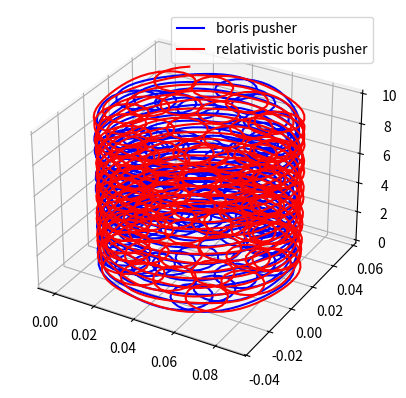

This chart was generated by the following Python code:
import numpy as np
import matplotlib.pyplot as plt

'''
    We are going to compare two different particle pushers
    to see the motion of a charge in uniform magnetic field
    We use a particle class that stores a particles's charge,
    mass, position and velocity
'''
class Particle:
    def __init__(self, mass=1, charge=1, pos=np.array([0.,0.,0.]), 
                vel=np.array([0., 0.08, 0.08])):
        self.m = mass
        self.q = charge
        self.pos = pos
        self.vel = vel
        return

'''
    Electric field as a function of position
'''
def E(x: np.array):
    return np.array([0., 0., 0.])

'''
    Magnetic field as a function of position
    Constant z field
'''
def B(x: np.array):
    z = 4 * np.sin(50 * x[2]) + 5
    return np.array([0., 0., z])


'''
    Vanilla Partile Pusher that uses a leapfrom scheme
    and the initial velocity to get the momentum update
'''
def PushParticleSimple(particle: Particle, dt: float):
    x_old = particle.pos
    v_old = particle.vel
    a_old = (particle.q / particle.m) * (E(x_old) + np.cross(v_old, B(x_old)))

    x_new = x_old + v_old * dt + 0.5 * a_old * dt * dt
    a_new =  (particle.q / particle.m) * (E(x_new) + np.cross(v_old, B(x_new)))
    v_new = v_old + 0.5 * (a_old + a_new) * dt

    particle.pos = x_new
    particle.vel = v_new
    return


'''
    Non Relativistic Boris particle Pusher
'''
def PushParticleBoris(particle: Particle, dt: float):
    x_old = particle.pos
    v_old = particle.vel

    x_mid = x_old + 0.5 * v_old * dt

    v_minus = v_old + 0.5 * (particle.q / particle.m) * E(x_mid) * dt
    t_vec = 0.5 * (particle.q / particle.m) * B(x_mid) * dt
    t_mag = np.linalg.norm(t_vec)
    s_vec = 2 * t_vec / (1 + t_mag * t_mag)
    v_plus = v_minus + np.cross(v_minus + np.cross(v_minus, t_vec), s_vec)
    v_new = v_plus + 0.5 * (particle.q / particle.m) * E(x_mid) * dt

    x_new = x_mid +  0.5 * v_new * dt

    particle.pos = x_new
    particle.vel = v_new
    return

'''
    Relativistic Boris Pusher
'''
def PushParticleRelativisticBoris(particle: Particle, dt: float):
    x_old = particle.pos
    v_old = particle.vel

    x_mid = x_old + 0.5 * v_old * dt

    v_minus = v_old + 0.5 * (particle.q / particle.m) * E(x_mid) * dt
    v_minus_norm = np.linalg.norm(v_minus)
    gamma_minus = 1 / np.sqrt(1 - v_minus_norm**2)

    t_vec = 0.5 * (particle.q / particle.m) * B(x_mid) * dt / gamma_minus
    t_mag = np.linalg.norm(t_vec)
    s_vec = 2 * t_vec / (1 + t_mag * t_mag)
    v_plus = v_minus + np.cross(v_minus + np.cross(v_minus, t_vec), s_vec)
    v_new = v_plus + 0.5 * (particle.q / particle.m) * E(x_mid) * dt

    x_new = x_mid +  0.5 * v_new * dt

    particle.pos = x_new
    particle.vel = v_new
    return

'''
    Relativisitc Vay Pusher
'''
def PushParticleVay(particle: Particle, dt: float):
    x_old = particle.pos
    v_old = particle.vel
    v_old_norm = np.linalg.norm(v_old)
    gamma_old = 1 / np.sqrt(1 - v_old_norm**2)
    u_old = v_old * gamma_old

    x_mid = x_old + 0.5 * v_old * dt
    u_mid = (gamma_old * v_old) + particle.q * dt / (2 * particle.m) * (E(x_mid) + np.cross(v_old, B(x_mid)))    

    u_prime = u_mid + (particle.q * dt / (2 * particle.m)) * E(x_mid)
    tau = (particle.q * dt / (2 * particle.m)) * B(x_mid)
    u_star = np.dot(u_prime, tau)
    gamma_prime = np.sqrt(1 + np.linalg.norm(u_prime)**2)

    sigma = gamma_prime**2 - np.dot(tau, tau)
    gamma_new = np.sqrt( (sigma + np.sqrt(sigma**2 + 4 * (np.dot(tau, tau) + u_star*u_star))) /2)
    t_vec = tau / gamma_new

    s = 1 / np.sqrt(1 + np.dot(t_vec, t_vec))
    u_new = s * (u_prime + np.dot(u_prime, t_vec)*t_vec + np.cross(u_prime, t_vec))

    #v_bar = (u_old / gamma_old + u_new / gamma_new) / 2

    v_new = u_new / gamma_new
    x_new = x_mid +  0.5 * v_new * dt

    particle.pos = x_new
    particle.vel = v_new
    return

'''
    Higuera-Cary Pusher
'''
def PushParticleHC(particle: Particle, dt: float):
    x_old = particle.pos
    v_old = particle.vel
    v_old_norm = np.linalg.norm(v_old)
    gamma_old = 1 / np.sqrt(1 - v_old_norm**2)
    u_old = v_old * gamma_old

    x_mid = x_old + 0.5 * v_old * dt

    u_minus = u_old + (particle.q * dt / (2 * particle.m)) * E(x_mid)
    gamma_minus = np.sqrt(1 + np.dot(u_minus, u_minus))
    tau = (particle.q * dt / (2 * particle.m)) * B(x_mid)

    u_star = np.dot(u_minus, tau)
    sigma = gamma_minus**2 - np.dot(tau, tau)
    gamma_plus = np.sqrt((sigma + np.sqrt(sigma**2 + 4 * (np.dot(tau, tau) + u_star*u_star))) / 2)

    t_vec = tau / gamma_plus
    s = 1 / (1 + np.dot(t_vec, t_vec))
    u_plus = s * (u_minus + np.dot(u_minus, t_vec) * t_vec + np.cross(u_minus, t_vec))

    u_new = u_plus + (particle.q * dt / (2 * particle.m) * E(x_mid) + np.cross(u_minus, t_vec))
    gamma_new = np.sqrt(1 + np.dot(u_new, u_new))

    v_new = u_new / gamma_new
    x_new = x_mid +  0.5 * v_new * dt

    particle.pos = x_new
    particle.vel = v_new  
    return

'''
    Great us update two identical particles - one with Boris and 
    the other one with the vanilla pusher
'''
x_init = np.array([0., 0., 0.])
v_init = np.array([0., 0.08, 0.08])

p1 = Particle(pos=x_init, vel=v_init)
p2 = Particle(pos=x_init, vel=v_init)
p3 = Particle(pos=x_init, vel=v_init)
p4 = Particle(pos=x_init, vel=v_init)
p5 = Particle(pos=x_init, vel=v_init)
dt = 0.05

'''
    The main function to run
'''
def main():
    fig = plt.figure()
    ax = fig.add_subplot(111, projection='3d')

    x1, y1, z1 = [], [], []
    x2, y2, z2 = [], [], []
    x3, y3, z3 = [], [], []
    x4, y4, z4 = [], [], []
    x5, y5, z5 = [], [], []
    for i in range(2500):
        PushParticleSimple(p1, dt)
        PushParticleBoris(p2, dt)
        PushParticleRelativisticBoris(p3, dt)
        PushParticleVay(p4, dt)
        PushParticleHC(p5, dt)
        x1.append(p1.pos[0]); y1.append(p1.pos[1]); z1.append(p1.pos[2])
        x2.append(p2.pos[0]); y2.append(p2.pos[1]); z2.append(p2.pos[2])
        x3.append(p3.pos[0]); y3.append(p3.pos[1]); z3.append(p3.pos[2])
        x4.append(p4.pos[0]); y4.append(p4.pos[1]); z4.append(p4.pos[2])
        x5.append(p5.pos[0]); y5.append(p5.pos[1]); z5.append(p5.pos[2])

    # Plot particle trajectories
    #L1 = ax.plot(x1, y1, z1, color='k', label="simple pusher")
    L2 = ax.plot(x2, y2, z2, color='b', label="boris pusher")
    L3 = ax.plot(x3, y3, z3, color='r', label="relativistic boris pusher")
    #L4 = ax.plot(x4, y4, z4, color='g', label="relativistic vay pusher")
    #L5 = ax.plot(x5, y5, z5, color='y', label="relativistic HC pusher")
    plt.legend()
    plt.show()

    return


if __name__ == "__main__": main()